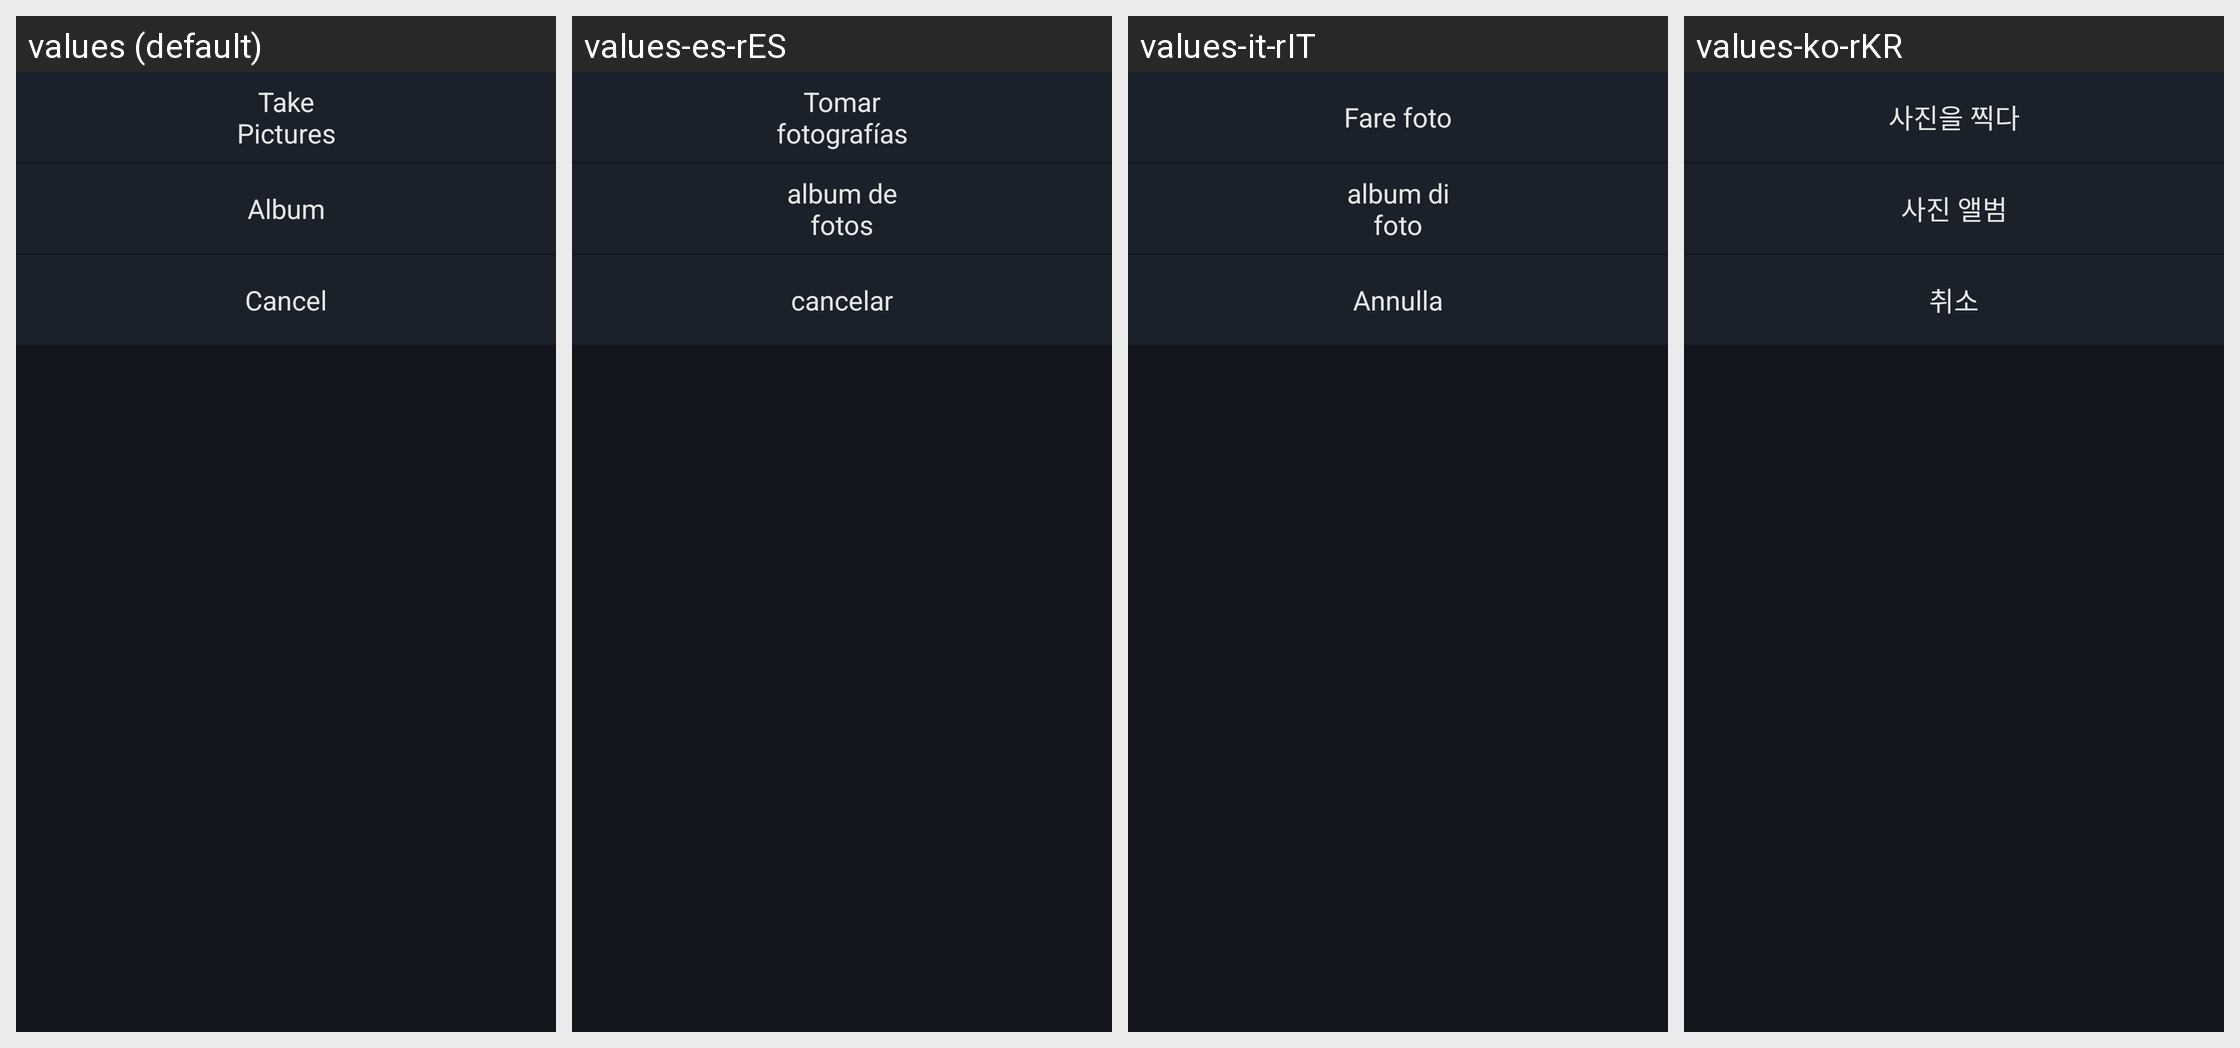

Here is an Android app screen in its default locale and in the app's own translations. Write out the translated-string differences for the strings that appear on this screen.
Android screen res/layout/dialog_fragment_header_select.xml rendered under 4 locales, left to right: values (default), values-es-rES, values-it-rIT, values-ko-rKR. Device: Nexus 5 (rendered at 1080×1920; each locale shown at half size, 540×960, under a caption strip naming it); theme AppTheme.StartingWindowTheme.
Other locales in the repository, not shown: values-de-rDE, values-en, values-fr-rFR, values-ja-rJP, values-pt-rPT, values-zh-rCN, values-zh-rMO, values-zh-rTW.
Strings drawn on this screen, with the default value and each locale's value (text and hints the layout hard-codes, and strings that could not be matched under every locale, appear in the picture but are not listed):

photograph
  values: Take Pictures
  values-es-rES: Tomar fotografías
  values-it-rIT: Fare foto
  values-ko-rKR: 사진을 찍다

photo_album
  values: Album
  values-es-rES: album de fotos
  values-it-rIT: album di foto
  values-ko-rKR: 사진 앨범

dialog_one_cancel
  values: Cancel
  values-es-rES: cancelar
  values-it-rIT: Annulla
  values-ko-rKR: 취소
